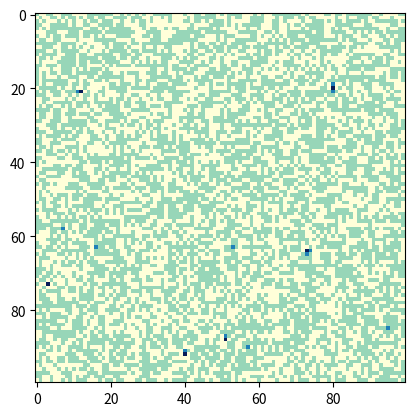

Recreate this plot in Python.
import numpy as np
import matplotlib.pyplot as plt
import matplotlib.animation as animation

size = 100 
p = 0.05   
f = 0.001  
density = 0.5

EMPTY, TREE, FIRE, BURNT = 0, 1, 2, 3

forest = np.random.choice([EMPTY, TREE], size=(size, size), p=[1-density, density])

def step(forest):
    new_forest = forest.copy()
    for i in range(size):
        for j in range(size):
            if forest[i, j] == EMPTY or forest[i, j] == BURNT:
                if np.random.rand() < p:
                    new_forest[i, j] = TREE
            elif forest[i, j] == TREE:
                neighbors = [
                    forest[(i-1)%size, j],
                    forest[(i+1)%size, j],
                    forest[i, (j-1)%size],
                    forest[i, (j+1)%size]
                ]
                if FIRE in neighbors:
                    new_forest[i, j] = FIRE
                elif np.random.rand() < f:
                    new_forest[i, j] = FIRE
            elif forest[i, j] == FIRE:
                new_forest[i, j] = BURNT
    return new_forest

cmap = plt.cm.get_cmap('YlGnBu', 4)
fig, ax = plt.subplots()
im = ax.imshow(forest, cmap=cmap, vmin=0, vmax=3)

def update(*args):
    global forest
    forest = step(forest)
    im.set_array(forest)
    return [im]

ani = animation.FuncAnimation(fig, update, interval=50, blit=True)
plt.show()
